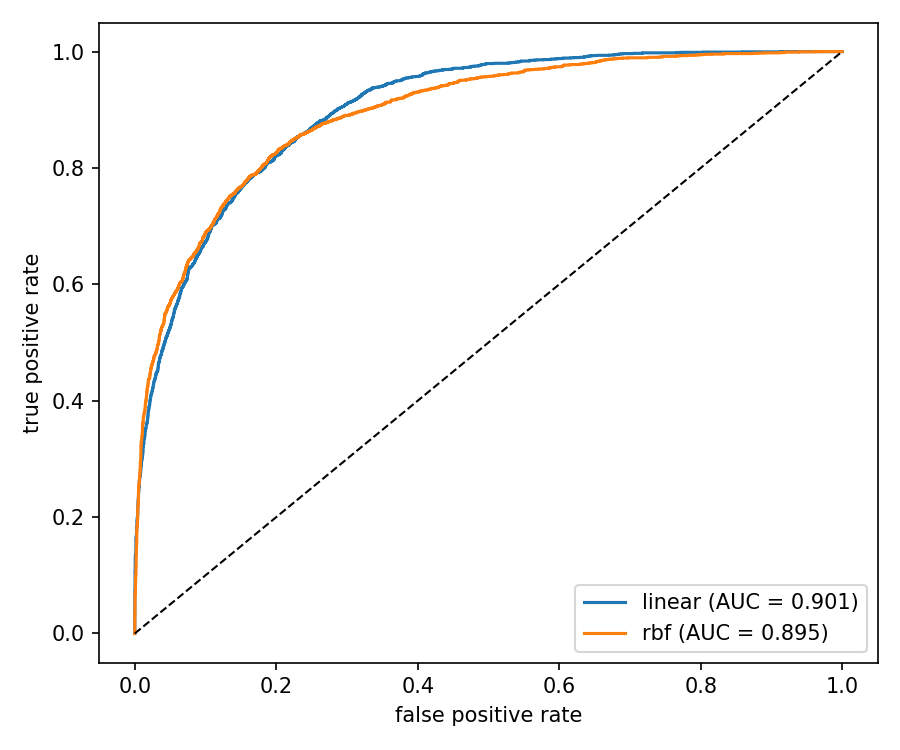

The data file committed next to this chart (first rows):
kernel, cv_acc, cv_acc_std, cv_bal_acc, cv_f1, val_acc, val_f1, val_auc
linear, 0.846, 0.0063, 0.7452, 0.631, 0.8497, 0.6346, 0.901
rbf, 0.8548, 0.0089, 0.7527, 0.6466, 0.8595, 0.6507, 0.8947
